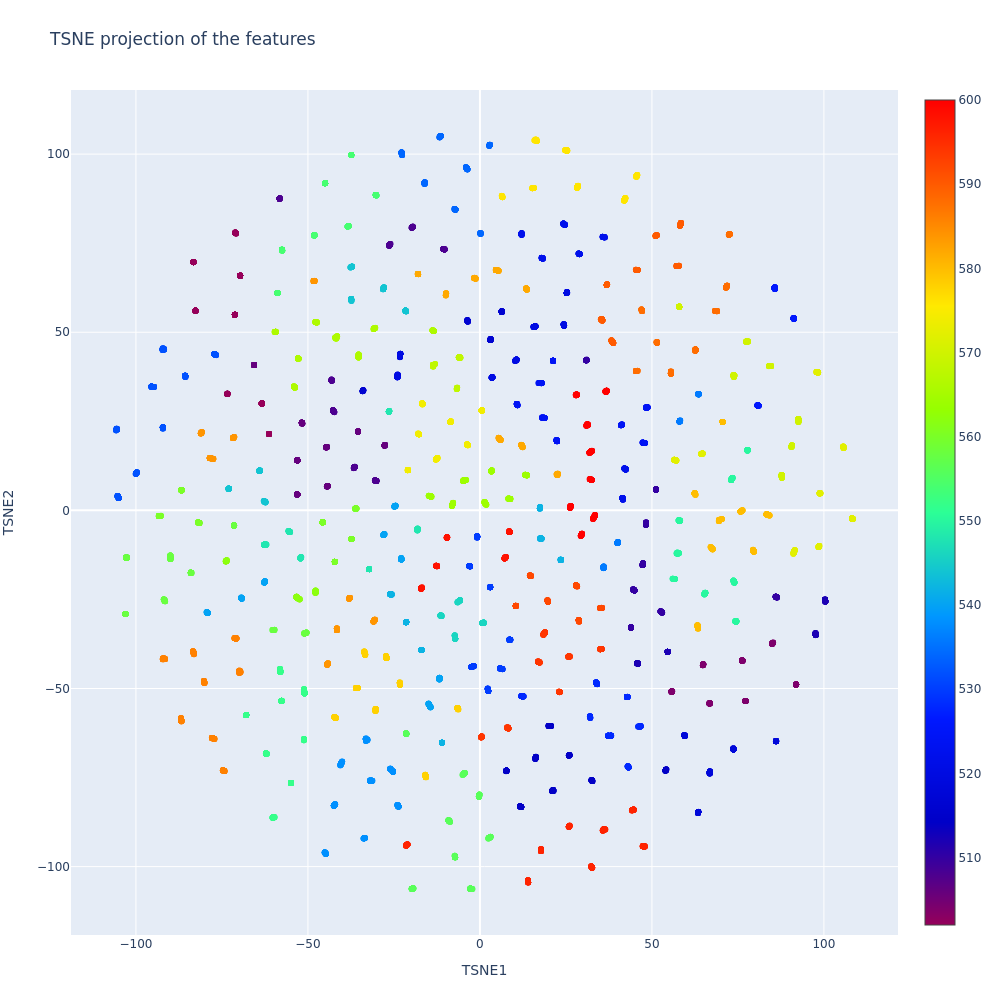

Source data for this figure (header and first rows):
x, y, z, pid, camid, color
-21.43, -62.66, , 556, 4, #B6E880
-92.2, 45.28, , 532, 7, #19D3F3
0.3596, -63.7, , 594, 3, #FF6692
18.12, 26.03, , 524, 8, #EF553B
-11.76, -47.14, , 540, 6, #FECB52
38.06, -63.26, , 528, 5, #AB63FA
10.79, 29.73, , 524, 5, #EF553B
-37.4, 99.74, , 554, 7, #FF6692
-83.89, -17.57, , 558, 7, #FF97FF
-2.892, -15.7, , 530, 4, #FFA15A
17.54, -7.897, , 542, 5, #636EFA
-11.05, -65.23, , 542, 8, #636EFA
86.05, -64.79, , 518, 2, #FF97FF
73.81, 37.45, , 570, 1, #FFA15A
-71.25, 54.9, , 502, 4, #636EFA
-102.6, -13.26, , 558, 3, #FF97FF
-58.84, 61.03, , 554, 3, #FF6692
66.83, -73.35, , 518, 6, #FF97FF
77.87, 47.41, , 570, 5, #FFA15A
23.45, -13.85, , 542, 1, #636EFA
-92.19, 23.27, , 532, 3, #19D3F3
22.41, 19.43, , 524, 1, #EF553B
-14.41, -55.23, , 540, 2, #FECB52
12.46, -52.19, , 528, 1, #AB63FA
31.03, 23.78, , 600, 8, #FECB52
23.07, -50.95, , 594, 7, #FF6692
-21.44, -31.4, , 542, 4, #636EFA
2.289, -50.15, , 530, 8, #FFA15A
70.58, 24.82, , 580, 3, #FECB52
-89.98, -13.48, , 558, 6, #FF97FF
8.693, -36.34, , 530, 5, #FFA15A
-44.99, 91.82, , 554, 6, #FF6692
21.26, 41.99, , 524, 4, #EF553B
-27.87, -6.756, , 540, 7, #FECB52
46.62, -60.61, , 528, 4, #AB63FA
-85.66, 37.65, , 532, 6, #19D3F3
-4.404, -73.69, , 556, 5, #B6E880
-8.117, 1.268, , 564, 1, #EF553B
-2.754, -106.2, , 556, 8, #B6E880
-62.69, -20.27, , 540, 3, #FECB52
36.5, 33.41, , 600, 4, #FECB52
-14.16, 3.871, , 564, 5, #EF553B
-0.1606, -79.83, , 556, 1, #B6E880
-77.16, 43.87, , 532, 2, #19D3F3
80.98, 29.41, , 526, 3, #00CC96
-82.69, 56.08, , 502, 8, #636EFA
-30.26, 88.52, , 554, 2, #FF6692
-71.46, -4.271, , 558, 2, #FF97FF
6.398, -44.52, , 530, 1, #FFA15A
69.85, -2.604, , 580, 7, #FECB52
8.254, -61.2, , 594, 5, #FF6692
105.6, 17.9, , 572, 4, #19D3F3
35.15, -38.95, , 594, 8, #FF6692
28.16, 32.45, , 600, 7, #FECB52
8.618, -6.086, , 598, 8, #FF97FF
4.689, 67.45, , 582, 7, #636EFA
-4.776, 8.313, , 564, 6, #EF553B
-13.66, 40.83, , 568, 6, #AB63FA
32.4, -99.98, , 596, 6, #B6E880
90.55, 17.83, , 570, 7, #FFA15A
... 10,230 more rows
